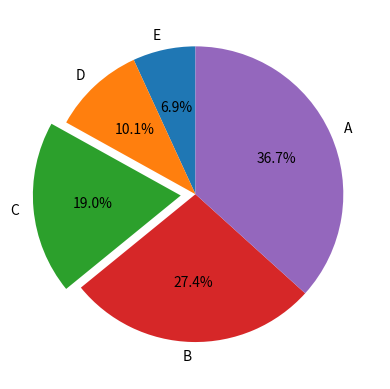

Write the Python code that produced this figure.
import matplotlib.pyplot as plt

labels = ["E", "D", "C", "B", "A"]  # ラベル（反時計回り）
V = [17, 25, 47, 68, 91]  # 値（反時計回り）
ex = [0, 0, 0.1, 0, 0]  # パイの切り出し
plt.pie(V, explode=ex, labels=labels, autopct='%1.1f%%', startangle=90)  # 円グラフを描く
plt.show()
